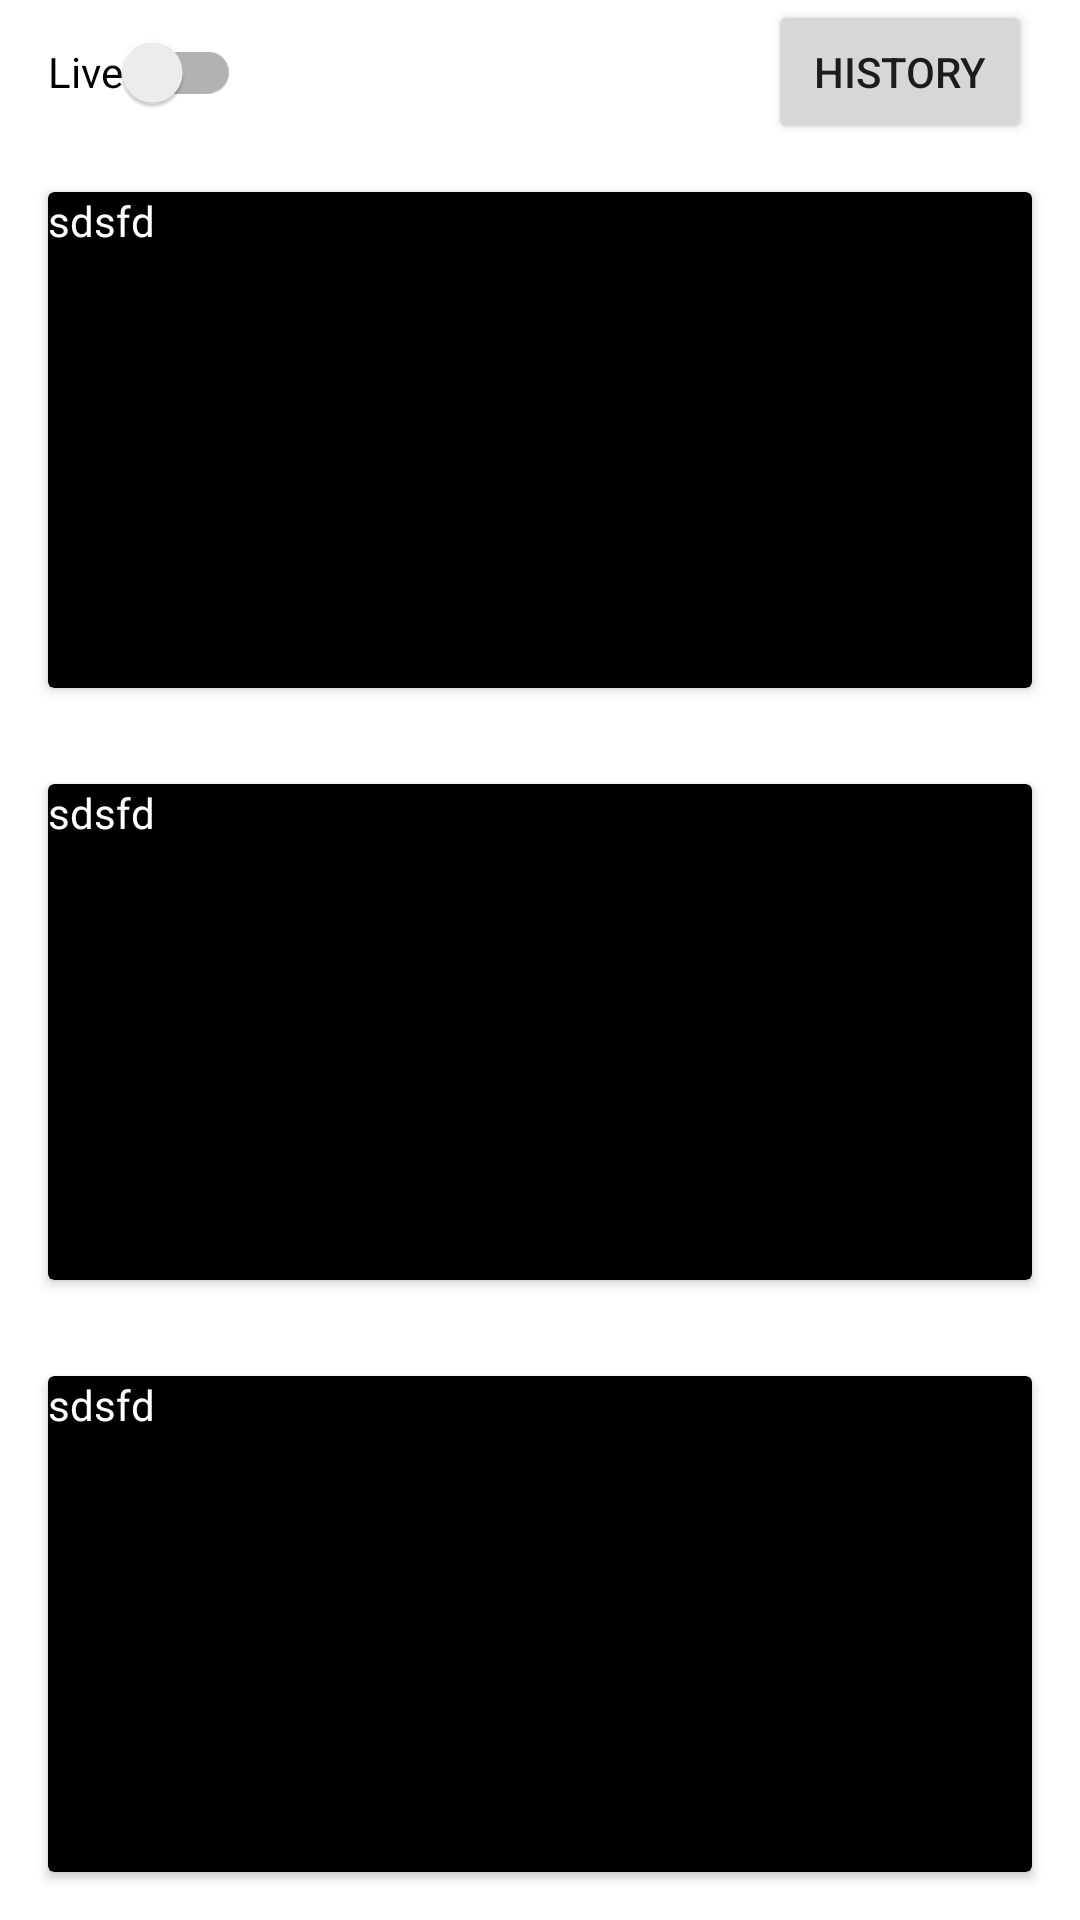

Layout XML and referenced resources for this Android screen:
<!-- AndroidManifest.xml: application theme Theme.BitcoinObserver -->
<!-- res/layout/fragment_home.xml -->
<?xml version="1.0" encoding="utf-8"?>
<androidx.constraintlayout.widget.ConstraintLayout xmlns:android="http://schemas.android.com/apk/res/android"
    xmlns:app="http://schemas.android.com/apk/res-auto"
    android:layout_width="match_parent"
    android:layout_height="match_parent"
    android:orientation="vertical">

    <androidx.constraintlayout.widget.ConstraintLayout
        android:id="@+id/layout_top"
        android:layout_width="0dp"
        android:layout_height="wrap_content"
        android:paddingHorizontal="16dp"
        app:layout_constraintEnd_toEndOf="parent"
        app:layout_constraintStart_toStartOf="parent"
        app:layout_constraintTop_toTopOf="parent">

        <androidx.appcompat.widget.SwitchCompat
            android:id="@+id/sw"
            android:layout_width="wrap_content"
            android:layout_height="wrap_content"
            android:text="Live"
            app:layout_constraintBottom_toBottomOf="parent"
            app:layout_constraintStart_toStartOf="parent"
            app:layout_constraintTop_toTopOf="parent" />

        <androidx.appcompat.widget.AppCompatButton
            android:layout_width="wrap_content"
            android:layout_height="wrap_content"
            android:text="History"
            app:layout_constraintBottom_toBottomOf="parent"
            app:layout_constraintEnd_toEndOf="parent"
            app:layout_constraintTop_toTopOf="parent" />


    </androidx.constraintlayout.widget.ConstraintLayout>

    <androidx.constraintlayout.widget.ConstraintLayout
        android:layout_width="0dp"
        android:layout_height="0dp"
        app:layout_constraintBottom_toBottomOf="parent"
        app:layout_constraintEnd_toEndOf="parent"
        app:layout_constraintStart_toStartOf="parent"
        app:layout_constraintTop_toBottomOf="@id/layout_top">

        <androidx.cardview.widget.CardView
            android:layout_margin="16dp"
            android:id="@+id/cardView2"
            android:layout_width="match_parent"
            android:layout_height="0dp"
            app:cardBackgroundColor="@android:color/background_dark"
            app:layout_constraintBottom_toTopOf="@+id/cardView"
            app:layout_constraintTop_toTopOf="parent"
            app:layout_constraintVertical_weight="1">

            <TextView
                android:layout_width="match_parent"
                android:layout_height="wrap_content"
                android:text="sdsfd"
                android:textColor="@color/white" />

        </androidx.cardview.widget.CardView>

        <androidx.cardview.widget.CardView
            android:layout_margin="16dp"
            android:id="@+id/cardView"
            android:layout_width="match_parent"
            android:layout_height="0dp"
            app:cardBackgroundColor="@android:color/background_dark"
            app:layout_constraintBottom_toTopOf="@+id/cardView3"
            app:layout_constraintTop_toBottomOf="@+id/cardView2"
            app:layout_constraintVertical_weight="1">

            <TextView
                android:layout_width="match_parent"
                android:layout_height="wrap_content"
                android:text="sdsfd"
                android:textColor="@color/white" />

        </androidx.cardview.widget.CardView>

        <androidx.cardview.widget.CardView
            android:layout_margin="16dp"
            android:id="@+id/cardView3"
            android:layout_width="match_parent"
            android:layout_height="0dp"
            app:cardBackgroundColor="@android:color/background_dark"
            app:layout_constraintBottom_toBottomOf="parent"
            app:layout_constraintTop_toBottomOf="@+id/cardView"
            app:layout_constraintVertical_weight="1">

            <TextView
                android:layout_width="match_parent"
                android:layout_height="wrap_content"
                android:text="sdsfd"
                android:textColor="@color/white" />

        </androidx.cardview.widget.CardView>

    </androidx.constraintlayout.widget.ConstraintLayout>

</androidx.constraintlayout.widget.ConstraintLayout>
<!-- resources referenced by this layout -->
<resources>
  <style name="Theme.BitcoinObserver" parent="Theme.MaterialComponents.Light.NoActionBar">
          
          <item name="colorPrimary">@color/purple_500</item>
          <item name="colorPrimaryVariant">@color/purple_700</item>
          <item name="colorOnPrimary">@color/white</item>
          
          <item name="colorSecondary">@color/teal_200</item>
          <item name="colorSecondaryVariant">@color/teal_700</item>
          <item name="colorOnSecondary">@color/black</item>
          
          <item name="android:statusBarColor">?attr/colorPrimaryVariant</item>
          
      </style>
  <!-- not gathered from this repository: default colours our renderer supplied (Android Studio template values) -->
  <color name="purple_500">#FF6200EE</color>
  <color name="purple_700">#FF3700B3</color>
  <color name="teal_200">#FF03DAC5</color>
  <color name="teal_700">#FF018786</color>
  <color name="black">#FF000000</color>
  <color name="white">#FFFFFFFF</color>
</resources>
